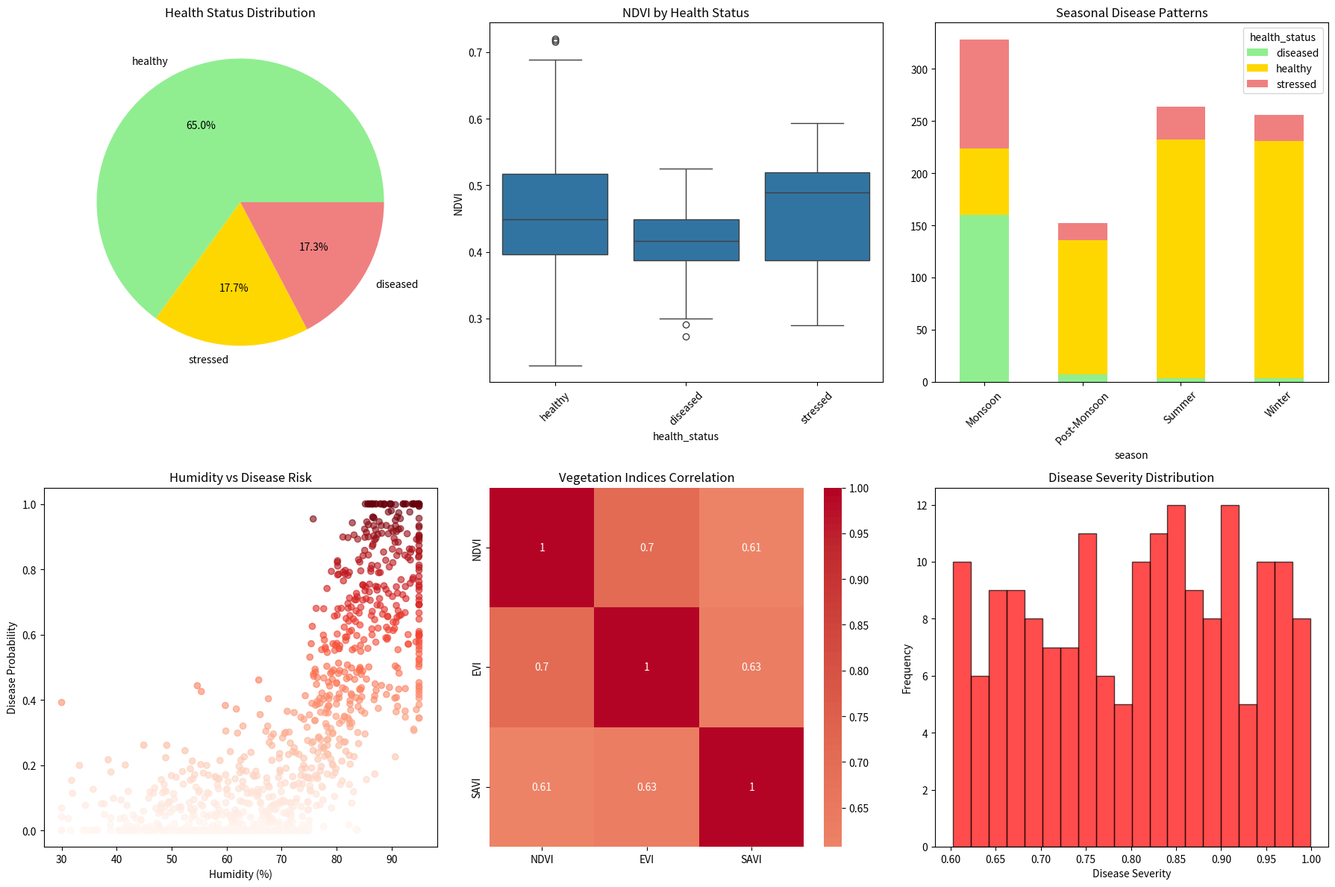

Reproduce this figure in Python.
import pandas as pd
import numpy as np
import matplotlib.pyplot as plt
import seaborn as sns
from datetime import datetime, timedelta
import os

def generate_comprehensive_training_data():
    """Generate comprehensive training data based on real satellite statistics"""
    print("GENERATING COMPREHENSIVE TRAINING DATASET")
    print("=" * 50)
    
    # Use your actual satellite statistics as baseline
    baseline_stats = {
        'NDVI_healthy': 0.493,
        'EVI_healthy': 0.337,
        'SAVI_healthy': 0.295,
        'REP_healthy': 717.616
    }
    
    print("Using Real Satellite Statistics as Baseline:")
    for key, value in baseline_stats.items():
        print(f"  {key}: {value:.3f}")
    
    # Generate comprehensive dataset
    np.random.seed(42)
    training_data = []
    
    # Create 1000 samples across different scenarios
    n_samples = 1000
    print(f"\nGenerating {n_samples} training samples...")
    
    for i in range(n_samples):
        # Random date
        start_date = datetime(2024, 1, 1)
        random_days = np.random.randint(0, 365)
        sample_date = start_date + timedelta(days=random_days)
        month = sample_date.month
        
        # Seasonal adjustments
        seasonal_factor = get_seasonal_factor(month)
        
        # Weather conditions
        temp_max, temp_min, humidity, rainfall = generate_weather_for_date(sample_date)
        
        # Determine health status and disease type
        disease_prob = calculate_disease_probability(temp_max, temp_min, humidity, rainfall, month)
        
        if disease_prob > 0.7:
            health_status = 'diseased'
            disease_type = select_disease_type(month, temp_max, humidity, rainfall)
            severity = np.random.uniform(0.6, 1.0)
        elif disease_prob > 0.4:
            health_status = 'stressed'
            disease_type = 'environmental_stress'
            severity = np.random.uniform(0.3, 0.6)
        else:
            health_status = 'healthy'
            disease_type = 'none'
            severity = 0.0
        
        # Generate vegetation indices based on health status
        ndvi, evi, savi, rep = generate_vegetation_indices(
            baseline_stats, health_status, disease_type, severity, seasonal_factor
        )
        
        # Additional spectral bands (simulate satellite bands)
        blue = np.random.normal(0.08, 0.02)
        green = np.random.normal(0.12, 0.03)
        red = np.random.normal(0.15, 0.04)
        nir = red * (1 + ndvi) / (1 - ndvi) if ndvi < 0.99 else red * 10
        
        # Ensure realistic ranges
        blue = max(0.01, min(0.3, blue))
        green = max(0.01, min(0.4, green))
        red = max(0.01, min(0.5, red))
        nir = max(0.01, min(0.8, nir))
        
        training_data.append({
            'sample_id': f'AGR_{i:04d}',
            'date': sample_date,
            'month': month,
            'season': get_season_name(month),
            'temp_max': temp_max,
            'temp_min': temp_min,
            'humidity': humidity,
            'rainfall': rainfall,
            'disease_probability': disease_prob,
            'health_status': health_status,
            'disease_type': disease_type,
            'severity': severity,
            'NDVI': ndvi,
            'EVI': evi,
            'SAVI': savi,
            'REP': rep,
            'blue_band': blue,
            'green_band': green,
            'red_band': red,
            'nir_band': nir,
            # Updated to California Central Valley bounds
            'lat': np.random.uniform(36.5, 37.5),  
            'lon': np.random.uniform(-120.5, -119.5)
        })
    
    df = pd.DataFrame(training_data)
    
    # Save comprehensive dataset
    os.makedirs('data/processed', exist_ok=True)
    df.to_csv('data/processed/agriguard_training_dataset.csv', index=False)
    
    print(f"Comprehensive dataset saved: data/processed/agriguard_training_dataset.csv")
    
    # Dataset statistics
    print(f"\nDATASET STATISTICS:")
    print(f"  Total samples: {len(df)}")
    print(f"  Healthy: {len(df[df['health_status'] == 'healthy'])} ({len(df[df['health_status'] == 'healthy'])/len(df)*100:.1f}%)")
    print(f"  Stressed: {len(df[df['health_status'] == 'stressed'])} ({len(df[df['health_status'] == 'stressed'])/len(df)*100:.1f}%)")
    print(f"  Diseased: {len(df[df['health_status'] == 'diseased'])} ({len(df[df['health_status'] == 'diseased'])/len(df)*100:.1f}%)")
    
    print(f"\nDISEASE BREAKDOWN:")
    disease_counts = df['disease_type'].value_counts()
    for disease, count in disease_counts.items():
        print(f"  - {disease}: {count} samples")
    
    print(f"\nSEASONAL DISTRIBUTION:")
    seasonal_counts = df['season'].value_counts()
    for season, count in seasonal_counts.items():
        print(f"  - {season}: {count} samples")
    
    return df

def get_seasonal_factor(month):
    """Get seasonal adjustment factor for vegetation"""
    if month in [6, 7, 8, 9]:
        return 1.2
    elif month in [10, 11]:
        return 1.1
    elif month in [12, 1, 2]:
        return 0.9
    else:
        return 0.8

def generate_weather_for_date(date):
    """Generate realistic weather for given date"""
    month = date.month
    
    # Temperature patterns
    if month in [12, 1, 2]:
        temp_max = np.random.normal(25, 3)
        temp_min = np.random.normal(15, 3)
    elif month in [3, 4, 5]:
        temp_max = np.random.normal(35, 4)
        temp_min = np.random.normal(22, 3)
    elif month in [6, 7, 8, 9]:
        temp_max = np.random.normal(28, 3)
        temp_min = np.random.normal(20, 2)
    else:
        temp_max = np.random.normal(30, 3)
        temp_min = np.random.normal(18, 3)
    
    # Humidity patterns
    if month in [6, 7, 8, 9]:
        humidity = np.random.normal(85, 8)
    else:
        humidity = np.random.normal(65, 15)
    
    # Rainfall patterns
    if month in [6, 7, 8, 9]:
        rainfall = np.random.exponential(5) if np.random.random() < 0.4 else 0
    else:
        rainfall = np.random.exponential(1) if np.random.random() < 0.1 else 0
    
    return max(temp_min + 2, temp_max), temp_min, max(30, min(95, humidity)), rainfall

def calculate_disease_probability(temp_max, temp_min, humidity, rainfall, month):
    """Calculate disease probability based on weather"""
    prob = 0.0
    
    if humidity > 85: prob += 0.4
    elif humidity > 75: prob += 0.2
    
    if rainfall > 10: prob += 0.3
    elif rainfall > 2: prob += 0.1
    
    if temp_max > 38 or temp_min < 10: prob += 0.2
    
    if month in [7, 8, 9]: prob += 0.2
    
    if 25 < temp_max < 32 and humidity > 80: prob += 0.3
    
    return max(0, min(1, prob + np.random.normal(0, 0.1)))

def select_disease_type(month, temp_max, humidity, rainfall):
    """Select disease type based on conditions"""
    if month in [7, 8] and humidity > 80:
        return np.random.choice(['early_blight', 'leaf_spot'], p=[0.6, 0.4])
    elif month in [9, 10] and rainfall > 5:
        return 'late_blight'
    elif month in [4, 5] and temp_max > 32:
        return 'bacterial_wilt'
    elif humidity > 85:
        return 'fungal_infection'
    else:
        return 'viral_infection'

def generate_vegetation_indices(baseline_stats, health_status, disease_type, severity, seasonal_factor):
    """Generate vegetation indices based on plant health"""
    ndvi_base = baseline_stats['NDVI_healthy'] * seasonal_factor
    evi_base = baseline_stats['EVI_healthy'] * seasonal_factor
    savi_base = baseline_stats['SAVI_healthy'] * seasonal_factor
    rep_base = baseline_stats['REP_healthy']
    
    if health_status == 'healthy':
        ndvi = ndvi_base + np.random.normal(0, 0.05)
        evi = evi_base + np.random.normal(0, 0.03)
        savi = savi_base + np.random.normal(0, 0.04)
        rep = rep_base + np.random.normal(0, 5)
        
    elif health_status == 'stressed':
        ndvi = ndvi_base * (1 - severity * 0.3) + np.random.normal(0, 0.03)
        evi = evi_base * (1 - severity * 0.25) + np.random.normal(0, 0.02)
        savi = savi_base * (1 - severity * 0.2) + np.random.normal(0, 0.03)
        rep = rep_base - severity * 20 + np.random.normal(0, 3)
        
    else:
        disease_effects = {
            'early_blight': {'ndvi': 0.4, 'evi': 0.35, 'savi': 0.3, 'rep': 25},
            'late_blight': {'ndvi': 0.5, 'evi': 0.45, 'savi': 0.4, 'rep': 30},
            'bacterial_wilt': {'ndvi': 0.6, 'evi': 0.5, 'savi': 0.45, 'rep': 35},
            'leaf_spot': {'ndvi': 0.3, 'evi': 0.25, 'savi': 0.2, 'rep': 20},
            'fungal_infection': {'ndvi': 0.35, 'evi': 0.3, 'savi': 0.25, 'rep': 22},
            'viral_infection': {'ndvi': 0.25, 'evi': 0.2, 'savi': 0.15, 'rep': 18}
        }
        
        effects = disease_effects.get(disease_type, disease_effects['fungal_infection'])
        
        ndvi = ndvi_base * (1 - severity * effects['ndvi']) + np.random.normal(0, 0.02)
        evi = evi_base * (1 - severity * effects['evi']) + np.random.normal(0, 0.015)
        savi = savi_base * (1 - severity * effects['savi']) + np.random.normal(0, 0.02)
        rep = rep_base - severity * effects['rep'] + np.random.normal(0, 2)
    
    ndvi = max(-1, min(1, ndvi))
    evi = max(-1, min(1, evi))
    savi = max(-1, min(1, savi))
    rep = max(680, min(750, rep))
    
    return round(ndvi, 4), round(evi, 4), round(savi, 4), round(rep, 2)

def get_season_name(month):
    """Get season name"""
    if month in [12, 1, 2]: return "Winter"
    elif month in [3, 4, 5]: return "Summer"
    elif month in [6, 7, 8, 9]: return "Monsoon"
    else: return "Post-Monsoon"

def create_visualization(df):
    """Create comprehensive visualizations"""
    print("\nCREATING VISUALIZATIONS...")
    
    fig, axes = plt.subplots(2, 3, figsize=(18, 12))
    
    health_counts = df['health_status'].value_counts()
    colors = ['lightgreen', 'gold', 'lightcoral']
    axes[0,0].pie(health_counts.values, labels=health_counts.index, autopct='%1.1f%%', colors=colors)
    axes[0,0].set_title('Health Status Distribution')
    
    sns.boxplot(data=df, x='health_status', y='NDVI', ax=axes[0,1])
    axes[0,1].set_title('NDVI by Health Status')
    axes[0,1].tick_params(axis='x', rotation=45)
    
    seasonal_disease = pd.crosstab(df['season'], df['health_status'])
    seasonal_disease.plot(kind='bar', stacked=True, ax=axes[0,2], color=colors)
    axes[0,2].set_title('Seasonal Disease Patterns')
    axes[0,2].tick_params(axis='x', rotation=45)
    
    axes[1,0].scatter(df['humidity'], df['disease_probability'], alpha=0.6, c=df['disease_probability'], cmap='Reds')
    axes[1,0].set_xlabel('Humidity (%)')
    axes[1,0].set_ylabel('Disease Probability')
    axes[1,0].set_title('Humidity vs Disease Risk')
    
    indices_data = df[['NDVI', 'EVI', 'SAVI']].corr()
    sns.heatmap(indices_data, annot=True, cmap='coolwarm', center=0, ax=axes[1,1])
    axes[1,1].set_title('Vegetation Indices Correlation')
    
    diseased_data = df[df['health_status'] == 'diseased']
    if len(diseased_data) > 0:
        axes[1,2].hist(diseased_data['severity'], bins=20, alpha=0.7, color='red', edgecolor='black')
        axes[1,2].set_xlabel('Disease Severity')
        axes[1,2].set_ylabel('Frequency')
        axes[1,2].set_title('Disease Severity Distribution')
    
    plt.tight_layout()
    plt.savefig('data/processed/dataset_analysis.png', dpi=300, bbox_inches='tight')
    plt.show()
    
    print("Visualization saved: data/processed/dataset_analysis.png")

def main():
    """Generate comprehensive training dataset"""
    print("AGRIGUARD TRAINING DATA GENERATION")
    print("=" * 60)
    
    df = generate_comprehensive_training_data()
    create_visualization(df)
    
    print("\n" + "=" * 60)
    print("COMPREHENSIVE TRAINING DATASET READY!")
    print("=" * 60)
    
    return df

if __name__ == "__main__":
    df = main()
